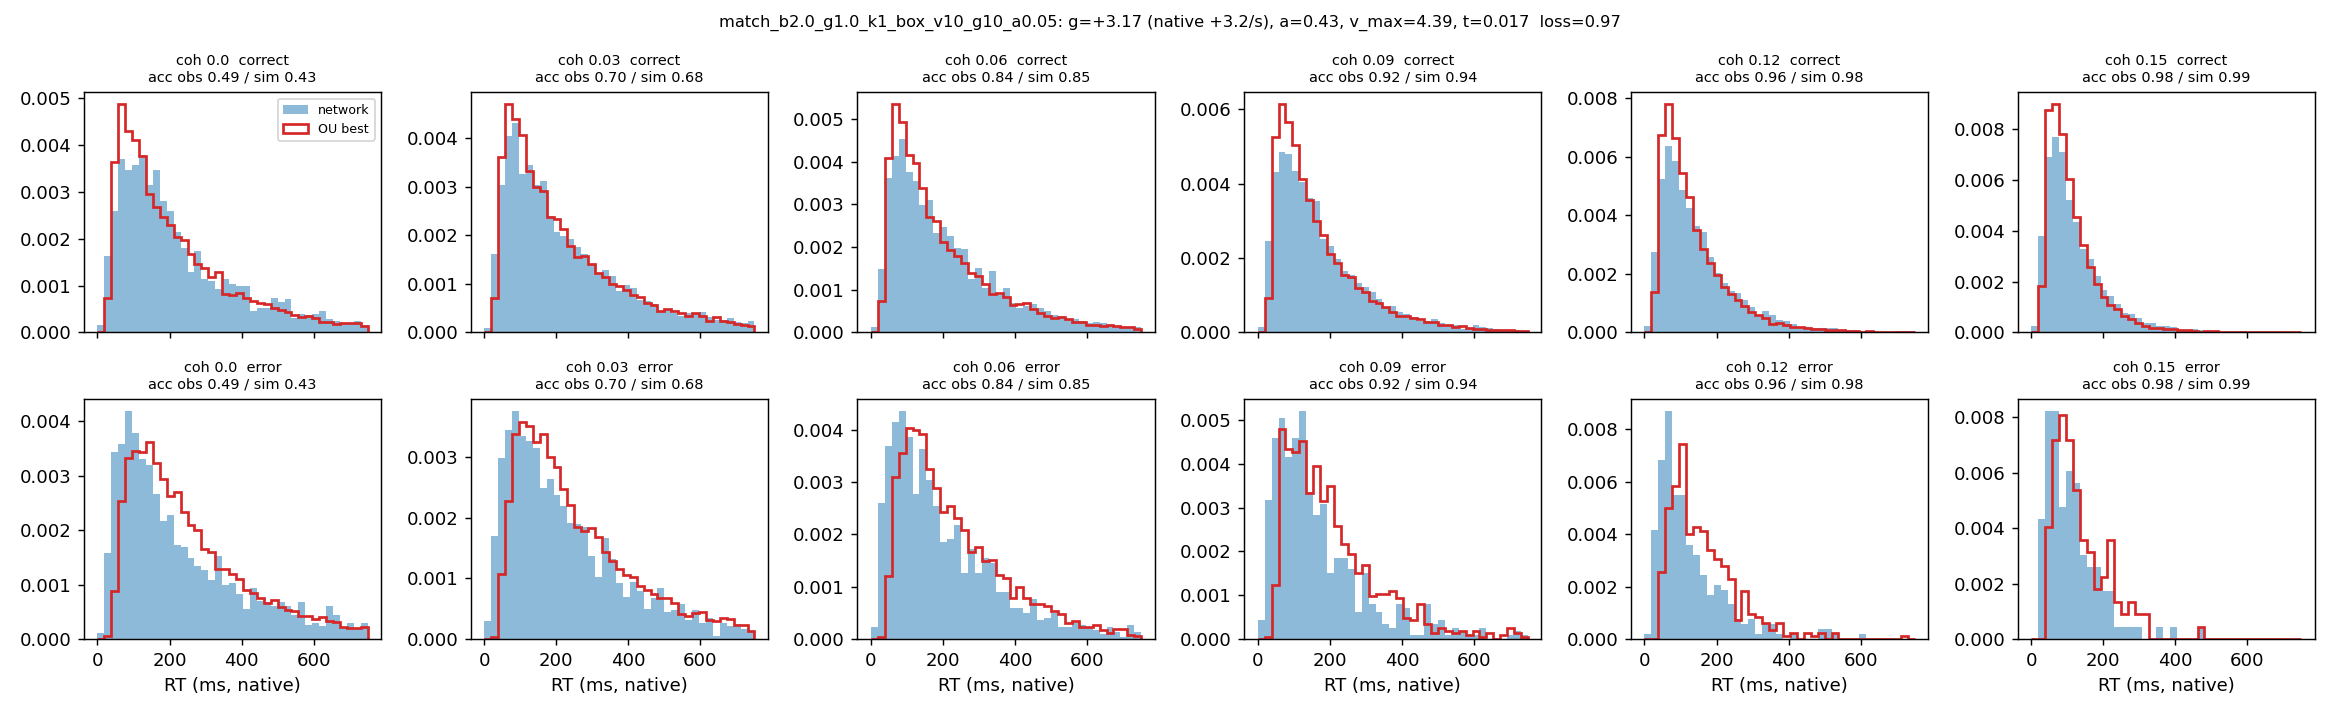

Data behind this chart, as committed beside it:
coherence, n, acc_obs, acc_sim, omit_obs, omit_sim, qc10_obs, qc30_obs, qc50_obs, qc70_obs, qc90_obs, qc10_sim, qc30_sim, qc50_sim, qc70_sim, qc90_sim, qe50_obs, qe50_sim
0.0, 3474, 0.489, 0.434, 0.045, 0.033, 63.0, 119.0, 176.0, 273.0, 482.2, 61.31, 105.9, 164.8, 255.8, 446.8, 175.0, 210.9
0.03, 6944, 0.699, 0.675, 0.041, 0.033, 60.0, 111.0, 174.0, 273.0, 460.6, 61.43, 106.2, 168.1, 263.7, 449, 185.0, 209.6
0.06, 7032, 0.837, 0.847, 0.022, 0.017, 57.0, 106.0, 165.0, 250.0, 426.3, 59.26, 97.9, 150, 235, 409.4, 157.0, 192.7
0.09, 7359, 0.92, 0.941, 0.005, 0.004, 51.0, 92.0, 140.0, 207.0, 351.1, 54.9, 87.62, 129, 192.9, 334.3, 130.0, 170
0.12, 7212, 0.962, 0.979, 0.003, 0.001, 47.0, 80.0, 119.0, 172.0, 290.0, 50.12, 75.96, 107.6, 155.1, 260.6, 101.0, 140.4
0.15, 7300, 0.984, 0.994, 0.0, 0.0, 42.0, 69.0, 97.0, 140.0, 231.0, 46.99, 68.07, 92.47, 127.2, 204.5, 99.5, 112.5
